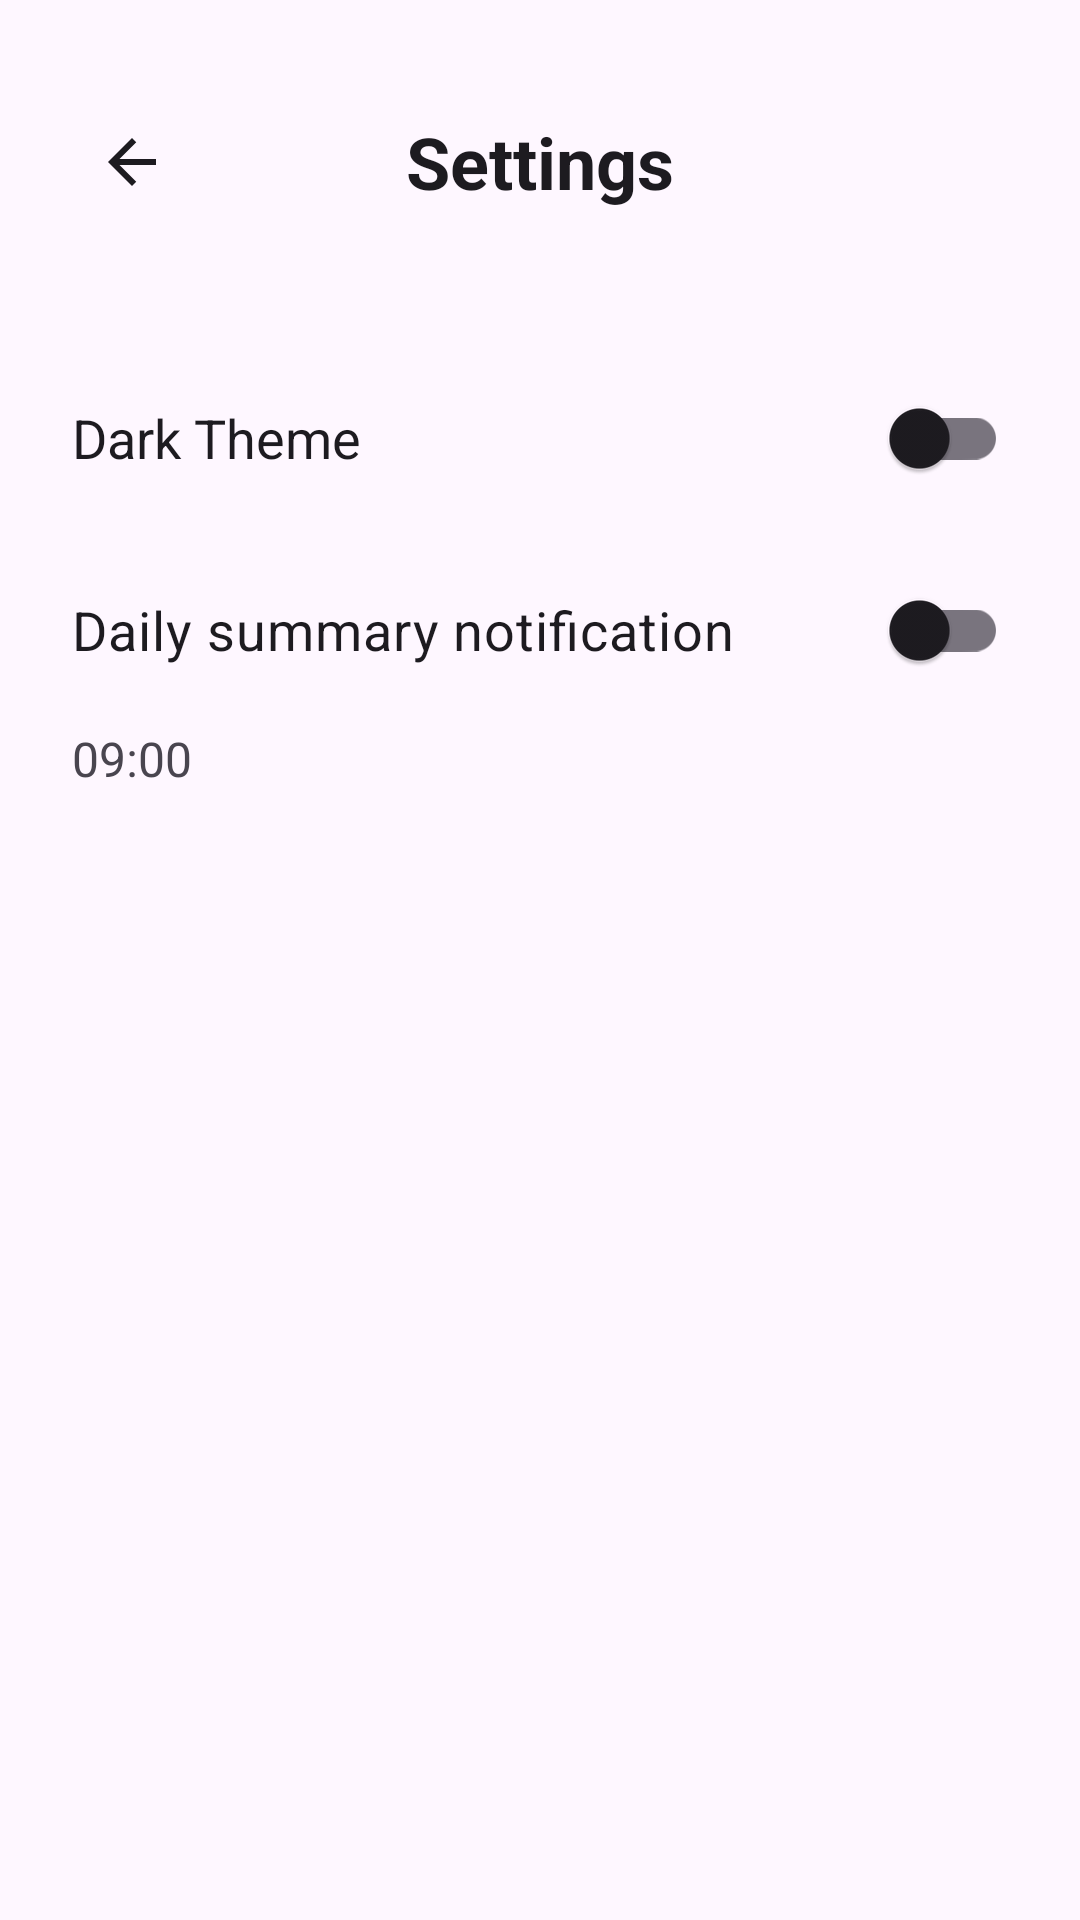

Write the Android layout XML for this screen, with the resource values it uses.
<!-- AndroidManifest.xml: application theme Theme.HONK -->
<!-- res/layout/fragment_settings.xml -->
<?xml version="1.0" encoding="utf-8"?>
<LinearLayout xmlns:android="http://schemas.android.com/apk/res/android"
    xmlns:app="http://schemas.android.com/apk/res-auto"
    android:layout_width="match_parent"
    android:layout_height="match_parent"
    android:orientation="vertical"
    android:padding="24dp"
    android:background="?attr/colorSurface">

    <RelativeLayout
        android:layout_width="match_parent"
        android:layout_height="wrap_content"
        android:layout_marginBottom="32dp"
        android:layout_marginTop="10dp">

        
        <ImageButton
            android:id="@+id/backButton"
            android:layout_width="40dp"
            android:layout_height="40dp"
            android:layout_alignParentStart="true"
            android:layout_centerVertical="true"
            android:background="@android:color/transparent"
            android:src="@drawable/ic_arrow_left"
            android:contentDescription="Back" />

        
        <TextView
            android:layout_width="match_parent"
            android:layout_height="wrap_content"
            android:layout_centerInParent="true"
            android:gravity="center"
            android:text="Settings"
            android:textColor="?attr/colorOnSurface"
            android:textSize="24sp"
            android:textStyle="bold" />

    </RelativeLayout>

    <LinearLayout
        android:layout_width="match_parent"
        android:layout_height="wrap_content"
        android:orientation="horizontal"
        android:gravity="center_vertical"
        android:paddingVertical="16dp">

        <TextView
            android:layout_width="0dp"
            android:layout_height="wrap_content"
            android:layout_weight="1"
            android:text="Dark Theme"
            android:textSize="18sp"
            android:textColor="?attr/colorOnSurface" />

        <androidx.appcompat.widget.SwitchCompat
            android:id="@+id/themeSwitch"
            android:layout_width="wrap_content"
            android:layout_height="wrap_content" />

    </LinearLayout>

    <androidx.appcompat.widget.SwitchCompat
        android:id="@+id/dailySummarySwitch"
        android:layout_width="match_parent"
        android:textSize="18sp"
        android:layout_height="wrap_content"
        android:text="Daily summary notification" />

    <TextView
        android:id="@+id/dailySummaryTime"
        android:layout_width="match_parent"
        android:layout_height="wrap_content"
        android:paddingTop="8dp"
        android:text="09:00"
        android:textSize="16sp" />

</LinearLayout>
<!-- resources referenced by this layout -->
<resources>
  <!-- drawable ic_arrow_left (drawable) -->
  <vector xmlns:android="http://schemas.android.com/apk/res/android"
      android:autoMirrored="true"
      android:height="24dp"
      android:viewportHeight="24"
      android:viewportWidth="24"
      android:width="24dp">
  
      <path android:fillColor="?attr/colorOnSurface" android:pathData="M20,11H7.83l5.59,-5.59L12,4l-8,8 8,8 1.41,-1.41L7.83,13H20v-2z"/>
  
  </vector>
  <style name="Theme.HONK" parent="Theme.Material3.DayNight.NoActionBar">
          <item name="colorPrimary">@color/honk_yellow</item>
          <item name="colorPrimaryDark">@color/honk_yellow</item>
          <item name="colorAccent">@color/honk_yellow</item>
  
          
          <item name="android:windowSplashScreenBackground" tools:targetApi="31">@color/honk_yellow</item>
          <item name="android:windowSplashScreenAnimatedIcon" tools:targetApi="31">@mipmap/ic_launcher</item>
          <item name="android:windowSplashScreenIconBackgroundColor" tools:targetApi="31">@color/honk_yellow</item>
      </style>
  <color name="honk_yellow">#FFD600</color>
</resources>
